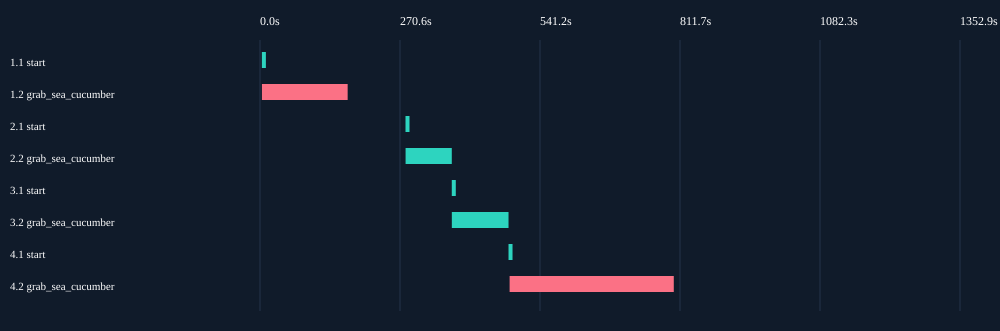

The file beside this chart, header and first rows:
run, index, name, start_ns, end_ns, start_local, end_local, duration_s, status, end_inferred
1, 1, start, 1791626898391057536, 1791626898492432096, 2026-10-10T18:08:18.391+08:00, 2026-10-10T18:08:18.492+08:00, 0.1014, completed_inferred, True
1, 2, grab_sea_cucumber, 1791626898492432096, 1791627064178837152, 2026-10-10T18:08:18.492+08:00, 2026-10-10T18:11:04.178+08:00, 165.7, failed, False
2, 1, start, 1791627175974559712, 1791627176137256288, 2026-10-10T18:12:55.974+08:00, 2026-10-10T18:12:56.137+08:00, 0.1627, completed_inferred, True
2, 2, grab_sea_cucumber, 1791627176137256288, 1791627265431257728, 2026-10-10T18:12:56.137+08:00, 2026-10-10T18:14:25.431+08:00, 89.29, interrupted_by_restart, False
3, 1, start, 1791627265435294368, 1791627265524285984, 2026-10-10T18:14:25.435+08:00, 2026-10-10T18:14:25.524+08:00, 0.08899, completed_inferred, True
3, 2, grab_sea_cucumber, 1791627265524285984, 1791627375079662400, 2026-10-10T18:14:25.524+08:00, 2026-10-10T18:16:15.079+08:00, 109.6, interrupted_by_restart, False
4, 1, start, 1791627375080272704, 1791627377197606944, 2026-10-10T18:16:15.080+08:00, 2026-10-10T18:16:17.197+08:00, 2.117, completed_inferred, True
4, 2, grab_sea_cucumber, 1791627377197606944, 1791627694484274784, 2026-10-10T18:16:17.197+08:00, 2026-10-10T18:21:34.484+08:00, 317.3, failed, False
